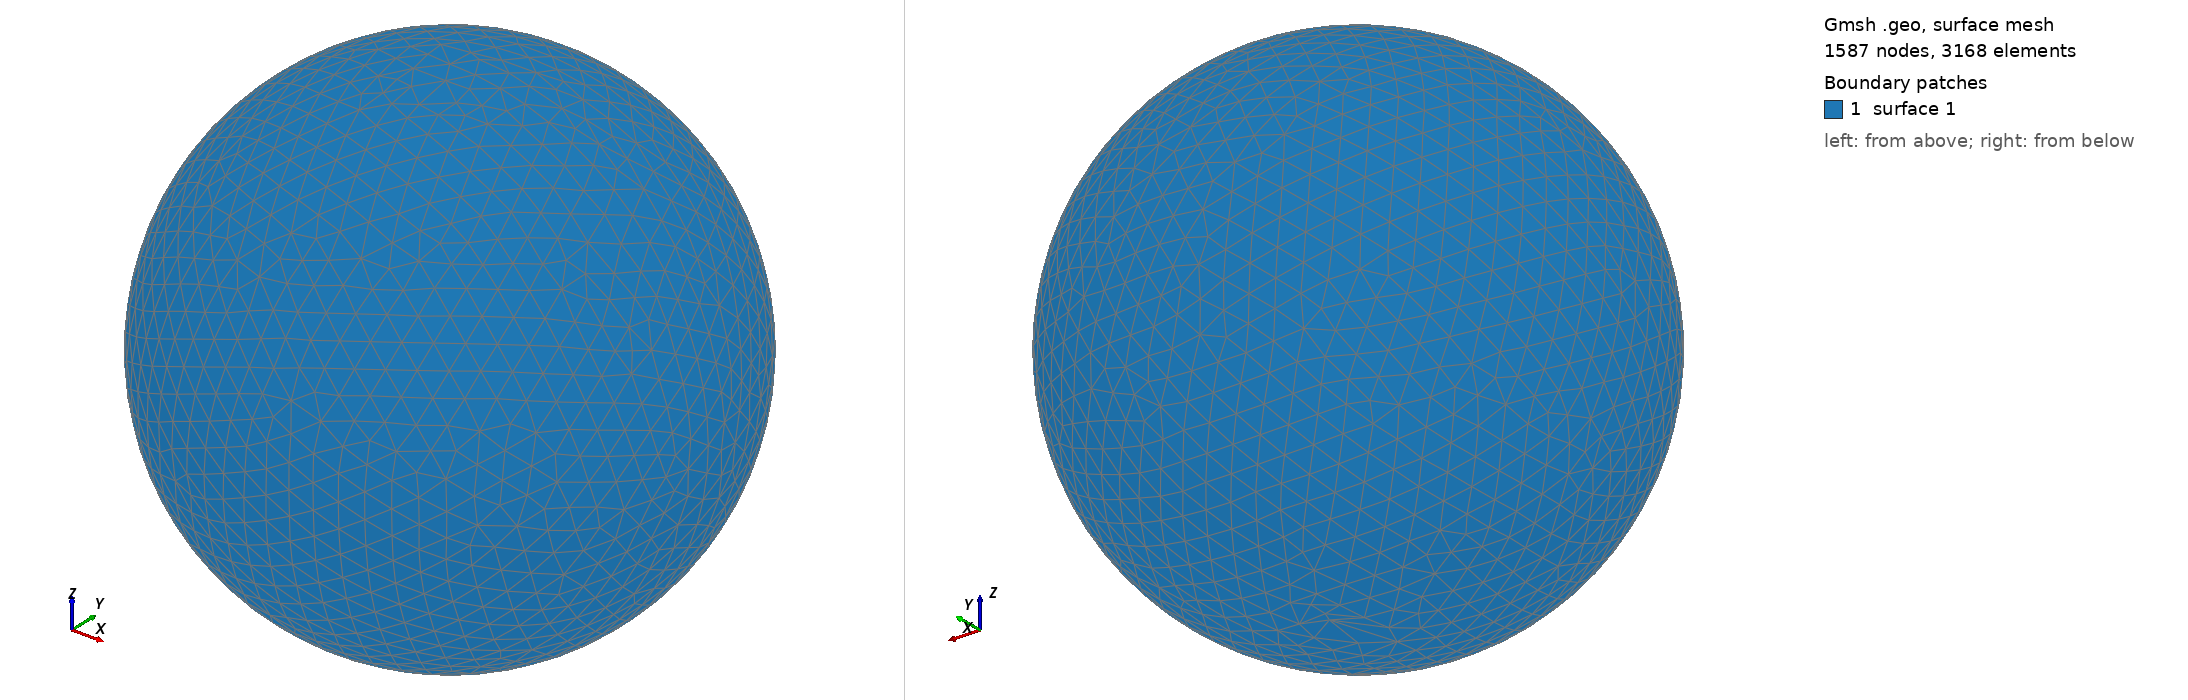

Gmsh geometry script, surface-meshed: 1587 nodes, 3168 surface elements. Boundary patches (legend numbers): 1 surface 1. Left view from above one corner, right view from below the opposite corner. The script declares no physical surfaces, so the legend lists its geometric surfaces. The drawing asked Gmsh for element sizes between 1% and 20% of the model's largest extent; the script's own settings can give other sizes.

=== shot2755.geo (drawn) ===
SetFactory("OpenCASCADE");
Point(1) = {0,0,0,0};
Sphere(1) = {0,0,0,0.77860000};
MeshSize{ PointsOf{ Surface{:}; } } = 0.077860000;
Mesh.ElementOrder=1;
Mesh.Format=39;
